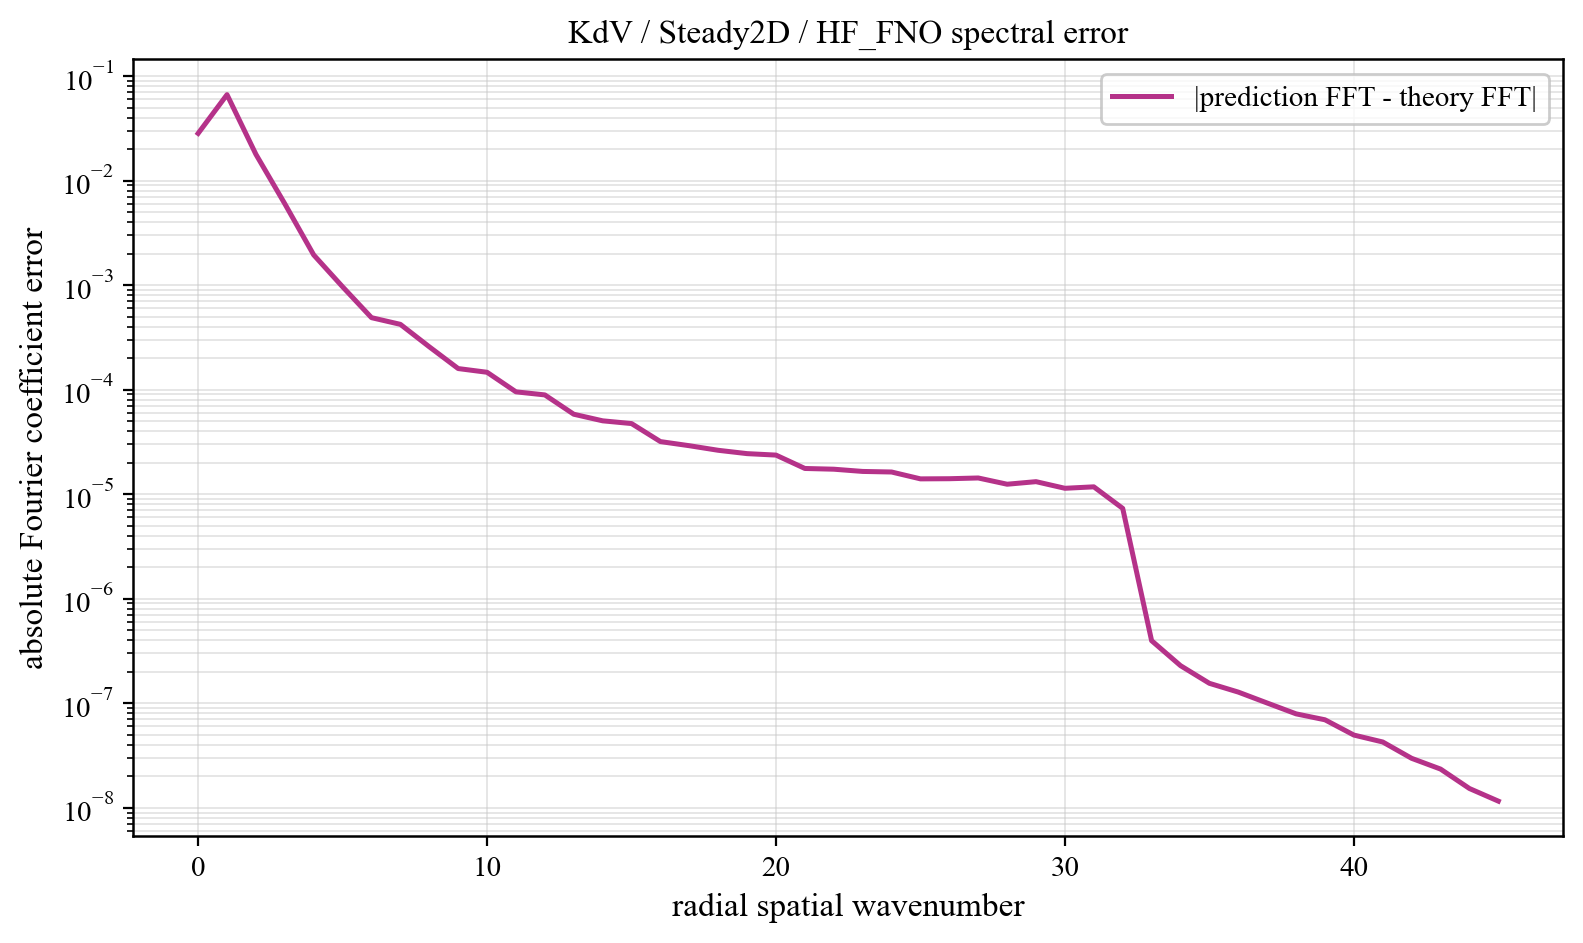

The data file committed next to this chart (first rows):
component, prediction_magnitude, theory_magnitude, absolute_coefficient_error
0, 0.01294, 0.01538, 0.02832
1, 0.09491, 0.1258, 0.06649
2, 0.01224, 0.009671, 0.01786
3, 0.005719, 0.003305, 0.006007
4, 0.001774, 0.001012, 0.001947
5, 0.0007875, 0.0007486, 0.0009649
6, 0.000373, 0.0003877, 0.0004887
7, 0.0003094, 0.0002973, 0.0004217
8, 0.0001797, 0.0002, 0.0002572
9, 0.0001315, 0.0001202, 0.0001593
10, 0.0001204, 0.00012, 0.0001467
11, 7.453012341933731e-05, 8.127920388749936e-05, 9.533098549989023e-05
12, 6.670529042567035e-05, 7.511206347946171e-05, 8.91024066278756e-05
13, 4.262307916750577e-05, 5.212109986255171e-05, 5.821902952052104e-05
14, 3.4311690617930327e-05, 4.661348131538305e-05, 5.0349980725451115e-05
15, 2.883403830525724e-05, 4.4251499104782806e-05, 4.739291903957098e-05
16, 2.0824801711156743e-05, 3.144947958004644e-05, 3.186040561080232e-05
17, 1.7575338922852162e-05, 2.9086174492587018e-05, 2.909376781177543e-05
18, 1.4435955516653068e-05, 2.722617836123738e-05, 2.6303026624500837e-05
19, 1.1769303893837815e-05, 2.4881835508892138e-05, 2.443378022503511e-05
20, 1.0468573068902052e-05, 2.4596481114796026e-05, 2.366153001545802e-05
21, 7.116186890528593e-06, 1.8660596879006155e-05, 1.76210506442434e-05
22, 6.4305982033972875e-06, 1.8664256942443836e-05, 1.7340493720963262e-05
23, 5.372819488261877e-06, 1.7639160260117793e-05, 1.6508000642926103e-05
24, 4.397666716711803e-06, 1.7250610885194493e-05, 1.6301787436843607e-05
25, 3.1396082147053674e-06, 1.4688884709262358e-05, 1.4013370442818516e-05
26, 2.722067431142187e-06, 1.4643469021591147e-05, 1.4061880672799387e-05
27, 2.391640491125321e-06, 1.4786513179555571e-05, 1.4291829886998786e-05
28, 1.7098662978748827e-06, 1.27648406952141e-05, 1.2453111348340454e-05
29, 1.4382468725805793e-06, 1.3489097926132288e-05, 1.317900507217229e-05
30, 1.012773951290038e-06, 1.1567263276966298e-05, 1.138621365424114e-05
31, 9.038749300608672e-07, 1.1978662019054383e-05, 1.175829707888062e-05
32, 9.028309827598771e-07, 7.149055065968613e-06, 7.31134633502682e-06
33, 7.629542323204528e-08, 3.8881462399589035e-07, 3.9654616411712607e-07
34, 3.6025693743354294e-08, 2.458402209504097e-07, 2.288498573156152e-07
35, 2.103573866295854e-08, 1.634067026081503e-07, 1.5499046322692804e-07
36, 1.7011215398125624e-08, 1.3513454763890546e-07, 1.277526428024481e-07
37, 1.3285433455061139e-08, 1.0645923879842205e-07, 1.0042904734789687e-07
38, 1.0667574509593857e-08, 8.40554187191572e-08, 7.910925228916143e-08
39, 1.0414935823800064e-08, 7.39822433910406e-08, 6.939576108739486e-08
40, 6.880815545733454e-09, 5.269754183860239e-08, 4.957665589246885e-08
41, 5.779446097335308e-09, 4.537573881672106e-08, 4.255476716284324e-08
42, 4.526226177541455e-09, 3.049035206782514e-08, 2.9693845235872386e-08
43, 5.344756265096999e-09, 2.442260110073824e-08, 2.343236553736231e-08
44, 4.1165983010520785e-09, 1.3663245637186024e-08, 1.5271844634188896e-08
45, 5.150203464679299e-09, 6.945670716636103e-09, 1.1565442960461566e-08
